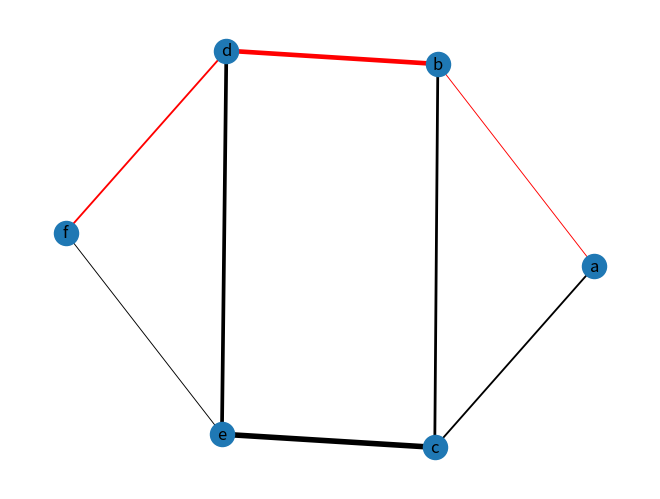

Write Python code to recreate this figure.
#!/usr/bin/python3
# coding: utf-8

'''
 Name: Michael Young
 Email: michaelyangbo@outlook.com
 Date: 2019/2/8
 Ref.:  https://en.wikipedia.org/wiki/Dijkstra%27s_algorithm
'''
import networkx as nx
import matplotlib.pylab as plt


def draw_pic(graph, color_map):
    # store the edge has been add to G
    edge = []
    width=[]
    G = nx.Graph()
    # store the edge need to be color red
    target_edges = []

    # add node
    for node in graph:
        G.add_node(node)

    # pick the edge need to color red into target_edge
    for index, node in enumerate(shortest_path_pic):
        if index < len(shortest_path_pic) - 1:
            target_edges.append([node, shortest_path_pic[index + 1]])
            target_edges.append([shortest_path_pic[index + 1], node])

    for outerNode in graph.items():

        for innerNode in outerNode[1].items():

            if [innerNode[0], outerNode[0]] not in edge:
                edge.append([outerNode[0], innerNode[0]])
                G.add_edge(outerNode[0], innerNode[0], length=innerNode[1])
                width.append(innerNode[1]/150)
                edge_color_map.append('black')
                for target_edge in target_edges:
                    if [outerNode[0], innerNode[0]] == target_edge:
                        edge_color_map.pop()
                        edge_color_map.append('red')
    pos = nx.spring_layout(G)
    nx.draw(G, pos, with_labels=True, edge_color=edge_color_map,width=width)

    plt.show()


def dijkstra(graph, src, dest, visited=[], distances={}, predecessors={}):
    global shortest_path_pic
    if src not in graph:
        raise TypeError('the root of the shortest path tree cannot be found in the graph')
    if dest not in graph:
        raise TypeError('the target of the shortest path cannot be found in the graph')
    # ending condition
    if src == dest:
        # build the shortest path and display it
        path = []
        pred = dest
        while pred != None:
            path.append(pred)
            pred = predecessors.get(pred, None)
            shortest_path_pic = path
        print('shortest path: ' + str(path) + " cost=" + str(distances[dest]))
    else:
        # if it is the initial run, initializes the cost
        if not visited:
            distances[src] = 0
        # visit the neighbors
        for neighbor in graph[src]:
            if neighbor not in visited:
                new_distance = distances[src] + graph[src][neighbor]
                if new_distance < distances.get(neighbor, float('inf')):
                    distances[neighbor] = new_distance
                    predecessors[neighbor] = src
        # mark as visited
        visited.append(src)
        # now that all neighbors have been visited: recurse
        # select the non visited node with lowest distance 'x'
        # run Dijkstra with src='x'
        unvisited = {}
        for k in graph:
            if k not in visited:
                unvisited[k] = distances.get(k, float('inf'))
        x = min(unvisited, key=unvisited.get)
        dijkstra(graph, x, dest, visited, distances, predecessors)


if __name__ == "__main__":
    # store shortest path
    shortest_path_pic = []
    # store color
    edge_color_map = []
    graph = {'a': {'b': 100, 'c': 200},
             'b': {'a': 100, 'c': 300, 'd': 500},
             'c': {'a': 200, 'b': 300, 'e': 600},
             'd': {'b': 500, 'e': 400, 'f': 200},
             'e': {'c': 1000, 'd': 400, 'f': 100},
             'f': {'d': 200, 'e': 100}}
    dijkstra(graph, 'a', 'f')
    draw_pic(graph, edge_color_map)
